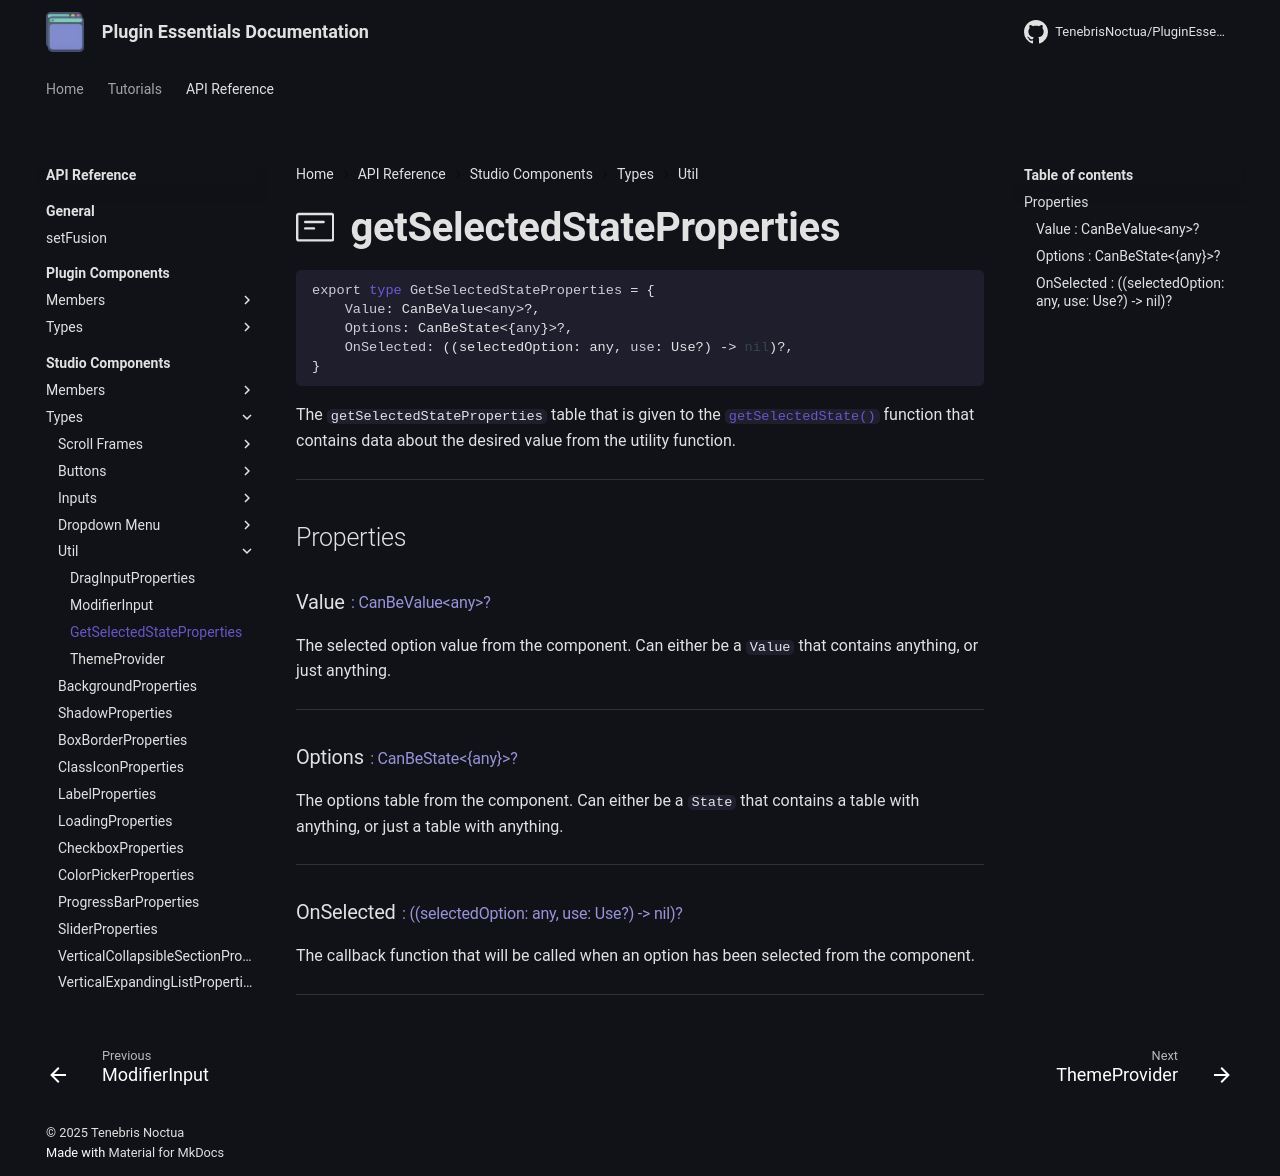

repository: TenebrisNoctua/PluginEssentials · page: api-reference/studio-components/types/util/getSelectedState/index.html · generator: mkdocs

<h1 class="api-header" markdown>
    <span class="api-icon" markdown>:octicons-note-24:</span>
    <span class="api-title">getSelectedStateProperties</span>
</h1>

```lua
export type GetSelectedStateProperties = {
	Value: CanBeValue<any>?,
	Options: CanBeState<{any}>?,
	OnSelected: ((selectedOption: any, use: Use?) -> nil)?,
}
```

The `getSelectedStateProperties` table that is given to the [`getSelectedState()`](../../members/util/getSelectedState.md) function that contains data about the desired value from the utility function.

----

## Properties

<h3 markdown>
	Value
	<span class="api-property-type">
		: CanBeValue&lt;any&gt;?
	</span>
</h3>

The selected option value from the component. Can either be a `Value` that contains anything, or just anything.

----

<h3 markdown>
	Options
	<span class="api-property-type">
		: CanBeState&lt;{any}&gt;?
	</span>
</h3>

The options table from the component. Can either be a `State` that contains a table with anything, or just a table with anything.

----

<h3 markdown>
	OnSelected
	<span class="api-property-type">
		: ((selectedOption: any, use: Use?) -> nil)?
	</span>
</h3>

The callback function that will be called when an option has been selected from the component.

----
